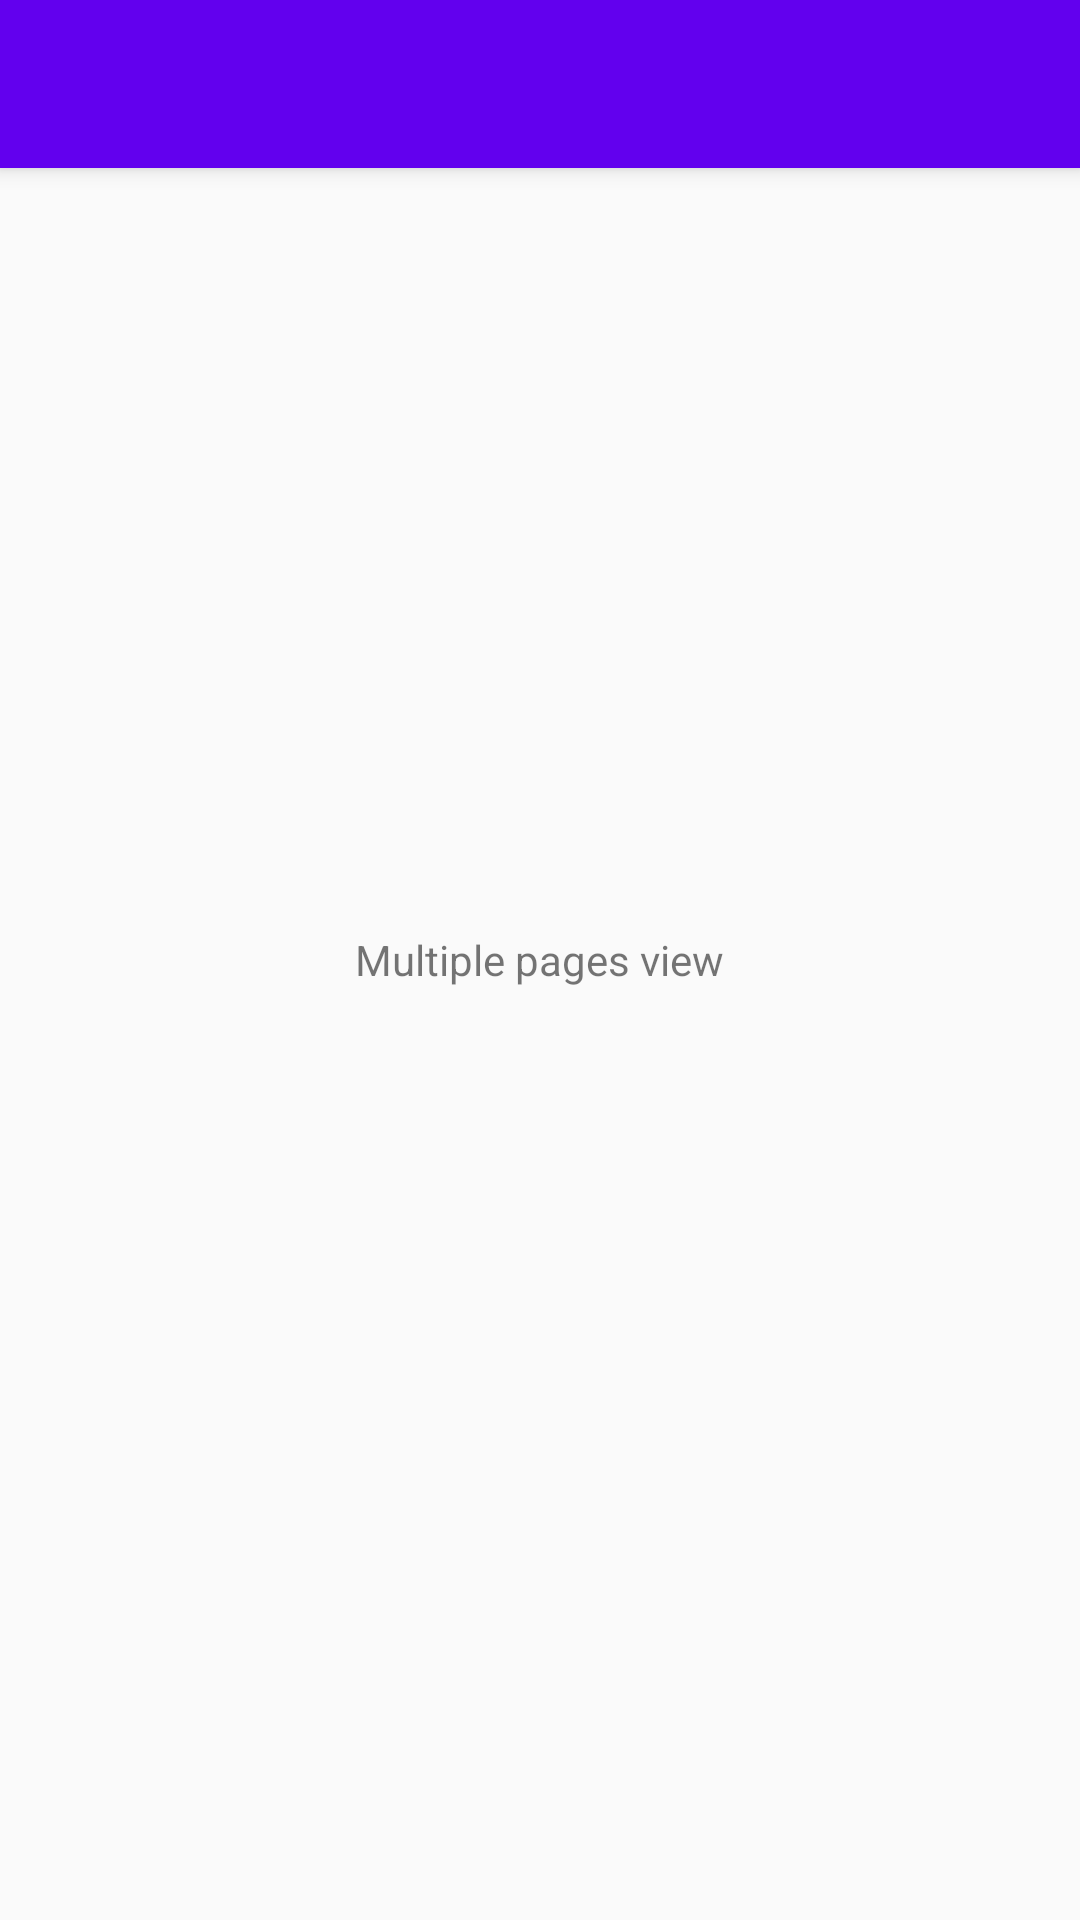

Layout XML and referenced resources for this Android screen:
<!-- AndroidManifest.xml: application theme AppTheme -->
<!-- res/layout/activity_multipage.xml -->
<?xml version="1.0" encoding="utf-8"?>
<RelativeLayout xmlns:android="http://schemas.android.com/apk/res/android"
    xmlns:app="http://schemas.android.com/apk/res-auto"
    xmlns:tools="http://schemas.android.com/tools"
    android:layout_width="match_parent"
    android:layout_height="match_parent"
    tools:context="com.dev.trident.comicbookreader.activities.multipage.MultipageActivity">
    <android.support.design.widget.CoordinatorLayout
        android:id="@+id/clMultipageActivity"
        android:layout_width="match_parent"
        android:layout_height="match_parent">

        <android.support.design.widget.AppBarLayout
            android:layout_width="match_parent"
            android:layout_height="wrap_content"
            android:theme="@style/ThemeOverlay.AppCompat.Dark.ActionBar">

            <android.support.v7.widget.Toolbar
                android:id="@+id/tbMultipageActivity"
                android:layout_width="match_parent"
                android:layout_height="?attr/actionBarSize"
                android:background="?attr/colorPrimary"
                app:layout_scrollFlags="scroll|enterAlways"
                app:popupTheme="@style/ThemeOverlay.AppCompat.Light"/>

        </android.support.design.widget.AppBarLayout>

        <TextView
            android:text="@string/activity_multipage"
            android:layout_gravity="center"
            android:layout_width="wrap_content"
            android:layout_height="wrap_content" />

    </android.support.design.widget.CoordinatorLayout>

</RelativeLayout>
<!-- resources referenced by this layout -->
<resources>
  <string name="activity_multipage">Multiple pages view</string>
  <style name="AppTheme" parent="Theme.AppCompat.Light.DarkActionBar">
          
          <item name="windowNoTitle">true</item>
          <item name="windowActionBar">true</item>
          <item name="colorPrimary">@color/colorPrimary</item>
          <item name="colorPrimaryDark">@color/colorPrimaryDark</item>
          <item name="colorAccent">@color/colorAccent</item>
      </style>
  <!-- not gathered from this repository: default colours our renderer supplied (Android Studio template values) -->
  <color name="colorPrimary">#FF6200EE</color>
  <color name="colorPrimaryDark">#FF3700B3</color>
  <color name="colorAccent">#FF03DAC5</color>
</resources>
